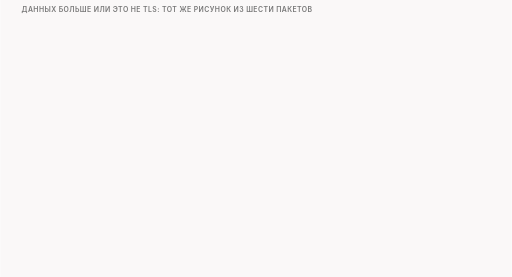
t = 0.00 s
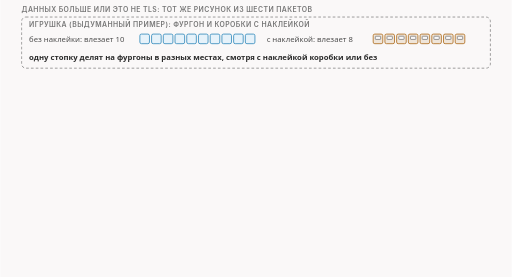
t = 2.25 s
t = 3.50 s: frame unchanged from t = 2.25 s, image omitted
t = 4.75 s: frame unchanged from t = 2.25 s, image omitted
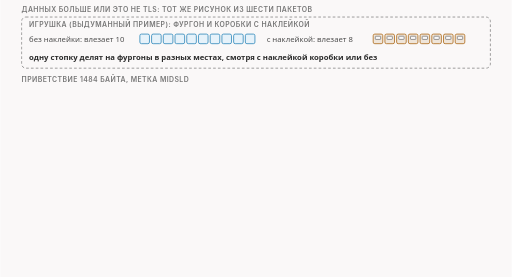
t = 6.63 s
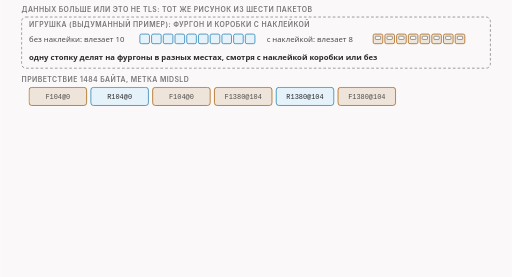
t = 8.63 s

The animated SVG that drew these frames (rendered in a browser with its animation timeline set to each time). Animation: 8 CSS @keyframes rules; frames cover the first 8.62 s, repeats indefinitely.

<svg xmlns="http://www.w3.org/2000/svg" class="video08-s09-large-hello-and-http" viewBox="0 0 960 520" width="960" height="520" role="img" aria-labelledby="video08-s09-large-hello-and-http-t video08-s09-large-hello-and-http-d">
<title id="video08-s09-large-hello-and-http-t">Большое приветствие и HTTP</title>
<desc id="video08-s09-large-hello-and-http-d">Длинное приветствие и запрос HTTP с fakedsplit и условием MD5: в игрушке фургон вмещает десять коробок, а с наклейкой только восемь, поэтому одну стопку делят в разных местах; приветствие в 1484 байта с меткой midsld уходит теми же шестью пакетами, фейк и настоящая часть по 104 байта, затем фейк, настоящая часть и фейк по 1380 байт, перед этим программа удерживает куски, собирает приветствие целиком и проигрывает его заново, сервер читает 1484 байта, равных оригиналу; запрос HTTP в 81 байт с меткой midsld внутри имени в заголовке Host даёт те же шесть пакетов с частями по 39 и 42 байта, и сервер читает запрос целиком с верным именем.</desc>
<style>
.video08-s09-large-hello-and-http{--fg:var(--dark,#2b2b2b);--fg2:var(--darkgray,#4e4e4e);--mute:var(--gray,#767676);--line:var(--lightgray,#d4d4d4);--acc:var(--secondary,#1f7fb5);--tint:var(--highlight,rgba(178,225,255,.28));--bg:var(--light,#faf8f8);--rej:#c4372b;--rejt:rgba(196,55,43,.10);--ok:#237a4b;--okt:rgba(35,122,75,.11);--amb:#a8610a;--ambt:rgba(168,97,10,.13)}
@media (prefers-color-scheme:dark){.video08-s09-large-hello-and-http{--fg:var(--dark,#ebebec);--fg2:var(--darkgray,#d4d4d4);--mute:var(--gray,#9a9a9a);--line:var(--lightgray,#4a474a);--acc:var(--secondary,#b2e1ff);--tint:var(--highlight,rgba(178,225,255,.14));--bg:var(--light,#161618);--rej:#ff8f80;--rejt:rgba(255,143,128,.14);--ok:#7fd9a1;--okt:rgba(127,217,161,.13);--amb:#f0b866;--ambt:rgba(240,184,102,.14)}}
.video08-s09-large-hello-and-http .bg{fill:var(--bg)}
.video08-s09-large-hello-and-http text{font-family:var(--bodyFont,'Source Sans 3'),system-ui,-apple-system,'Segoe UI',Roboto,sans-serif;font-size:16px;fill:var(--fg2);paint-order:stroke;stroke:var(--bg);stroke-width:4px;stroke-linejoin:round}
.video08-s09-large-hello-and-http .tk{font-weight:600;fill:var(--fg)}
.video08-s09-large-hello-and-http .sm{font-size:14.5px}
.video08-s09-large-hello-and-http .smk{font-size:14.5px;font-weight:600;fill:var(--fg)}
.video08-s09-large-hello-and-http .m{font-family:var(--codeFont,'JetBrains Mono'),ui-monospace,'Cascadia Code',Consolas,monospace;font-size:14.5px}
.video08-s09-large-hello-and-http .mk{font-family:var(--codeFont,'JetBrains Mono'),ui-monospace,'Cascadia Code',Consolas,monospace;font-size:14.5px;font-weight:600;fill:var(--fg)}
.video08-s09-large-hello-and-http .hx{font-family:var(--codeFont,'JetBrains Mono'),ui-monospace,'Cascadia Code',Consolas,monospace;font-size:14px;font-weight:600;fill:var(--fg);stroke:none}
.video08-s09-large-hello-and-http .ix{font-family:var(--codeFont,'JetBrains Mono'),ui-monospace,'Cascadia Code',Consolas,monospace;font-size:13px;fill:var(--mute);stroke:none}
.video08-s09-large-hello-and-http .cd{white-space:pre;font-family:var(--codeFont,'JetBrains Mono'),ui-monospace,'Cascadia Code',Consolas,monospace;font-size:13px;fill:var(--fg2);stroke:none}
.video08-s09-large-hello-and-http .cdh{white-space:pre;font-family:var(--codeFont,'JetBrains Mono'),ui-monospace,'Cascadia Code',Consolas,monospace;font-size:13px;font-weight:600;fill:var(--fg);stroke:none}
.video08-s09-large-hello-and-http .ml{font-family:var(--codeFont,'JetBrains Mono'),ui-monospace,'Cascadia Code',Consolas,monospace;font-size:17px;font-weight:600;fill:var(--fg)}
.video08-s09-large-hello-and-http .mt{font-family:var(--codeFont,'JetBrains Mono'),ui-monospace,'Cascadia Code',Consolas,monospace;font-size:13px}
.video08-s09-large-hello-and-http .big{font-size:26px;font-weight:700;fill:var(--fg)}
.video08-s09-large-hello-and-http .cap{font-family:var(--headerFont,Inter),system-ui,-apple-system,'Segoe UI',Roboto,sans-serif;font-size:13px;font-weight:600;letter-spacing:.06em;text-transform:uppercase;fill:var(--mute)}
.video08-s09-large-hello-and-http .mu{fill:var(--mute)}.video08-s09-large-hello-and-http .fg{fill:var(--fg)}.video08-s09-large-hello-and-http .acc{fill:var(--acc)}.video08-s09-large-hello-and-http .rej{fill:var(--rej)}.video08-s09-large-hello-and-http .ok{fill:var(--ok)}.video08-s09-large-hello-and-http .amb{fill:var(--amb)}
.video08-s09-large-hello-and-http .c{text-anchor:middle}.video08-s09-large-hello-and-http .r{text-anchor:end}.video08-s09-large-hello-and-http .ns{stroke:none}
.video08-s09-large-hello-and-http .bx{fill:var(--bg);stroke:var(--line);stroke-width:1.4}
.video08-s09-large-hello-and-http .bxs{fill:var(--bg);stroke:var(--mute);stroke-width:1.4}
.video08-s09-large-hello-and-http .bxa{fill:var(--tint);stroke:var(--acc);stroke-width:1.4}
.video08-s09-large-hello-and-http .bxr{fill:var(--rejt);stroke:var(--rej);stroke-width:1.4}
.video08-s09-large-hello-and-http .bxo{fill:var(--okt);stroke:var(--ok);stroke-width:1.4}
.video08-s09-large-hello-and-http .bxb{fill:var(--ambt);stroke:var(--amb);stroke-width:1.4}
.video08-s09-large-hello-and-http .pl{fill:var(--bg);stroke:var(--fg);stroke-width:1.6}
.video08-s09-large-hello-and-http .pill{fill:var(--bg);stroke:none}
.video08-s09-large-hello-and-http .bxn{fill:none;stroke:var(--fg);stroke-width:2}
.video08-s09-large-hello-and-http .bxd{fill:none;stroke:var(--mute);stroke-width:1.3;stroke-dasharray:5 4}
.video08-s09-large-hello-and-http .fa{fill:var(--tint);stroke:none}.video08-s09-large-hello-and-http .fr{fill:var(--rejt);stroke:none}.video08-s09-large-hello-and-http .fb{fill:var(--ambt);stroke:none}.video08-s09-large-hello-and-http .fo{fill:var(--okt);stroke:none}
.video08-s09-large-hello-and-http .fs{fill:var(--mute);fill-opacity:.22;stroke:none}
.video08-s09-large-hello-and-http .lm{fill:none;stroke:var(--mute);stroke-width:1.4}
.video08-s09-large-hello-and-http .lmd{fill:none;stroke:var(--mute);stroke-width:1.4;stroke-dasharray:5 4}
.video08-s09-large-hello-and-http .la{fill:none;stroke:var(--acc);stroke-width:2}
.video08-s09-large-hello-and-http .lf{fill:none;stroke:var(--fg2);stroke-width:2}
.video08-s09-large-hello-and-http .lr{fill:none;stroke:var(--rej);stroke-width:2.4}
.video08-s09-large-hello-and-http .lb{fill:none;stroke:var(--amb);stroke-width:2}
.video08-s09-large-hello-and-http .lo{fill:none;stroke:var(--ok);stroke-width:2.4}
.video08-s09-large-hello-and-http .hf{fill:var(--fg2)}.video08-s09-large-hello-and-http .ha{fill:var(--acc)}.video08-s09-large-hello-and-http .hr{fill:var(--rej)}.video08-s09-large-hello-and-http .hm{fill:var(--mute)}.video08-s09-large-hello-and-http .hb{fill:var(--amb)}.video08-s09-large-hello-and-http .ho{fill:var(--ok)}
.video08-s09-large-hello-and-http .dot{fill:var(--acc);stroke:var(--bg);stroke-width:2}
.video08-s09-large-hello-and-http .dotr{fill:var(--rej);stroke:var(--bg);stroke-width:2}
.video08-s09-large-hello-and-http .doto{fill:var(--ok);stroke:var(--bg);stroke-width:2}
.video08-s09-large-hello-and-http .dotb{fill:var(--amb);stroke:var(--bg);stroke-width:2}
.video08-s09-large-hello-and-http .on{fill:var(--amb);stroke:var(--amb);stroke-width:1.4}
.video08-s09-large-hello-and-http .off{fill:var(--bg);stroke:var(--mute);stroke-width:1.4}
.video08-s09-large-hello-and-http .a{animation-duration:50s;animation-timing-function:cubic-bezier(.3,.6,.25,1);animation-iteration-count:infinite;animation-fill-mode:both}
@media (prefers-reduced-motion:reduce){.video08-s09-large-hello-and-http .a{animation:none}.video08-s09-large-hello-and-http .tr{display:none}}
@keyframes video08-s09-large-hello-and-http-k1{0%{opacity:0}1.0%{opacity:0}2.0%{opacity:1}96.8%{opacity:1}99.2%{opacity:0}100%{opacity:0}}.video08-s09-large-hello-and-http .e1{animation-name:video08-s09-large-hello-and-http-k1}@keyframes video08-s09-large-hello-and-http-k2{0%{opacity:0}12.0%{opacity:0}13.0%{opacity:1}96.8%{opacity:1}99.2%{opacity:0}100%{opacity:0}}.video08-s09-large-hello-and-http .e2{animation-name:video08-s09-large-hello-and-http-k2}@keyframes video08-s09-large-hello-and-http-k3{0%{opacity:0}14.0%{opacity:0}15.0%{opacity:1}96.8%{opacity:1}99.2%{opacity:0}100%{opacity:0}}.video08-s09-large-hello-and-http .e3{animation-name:video08-s09-large-hello-and-http-k3}@keyframes video08-s09-large-hello-and-http-k4{0%{opacity:0}24.0%{opacity:0}25.0%{opacity:1}96.8%{opacity:1}99.2%{opacity:0}100%{opacity:0}}.video08-s09-large-hello-and-http .e4{animation-name:video08-s09-large-hello-and-http-k4}@keyframes video08-s09-large-hello-and-http-k5{0%{opacity:0}32.0%{opacity:0}33.0%{opacity:1}96.8%{opacity:1}99.2%{opacity:0}100%{opacity:0}}.video08-s09-large-hello-and-http .e5{animation-name:video08-s09-large-hello-and-http-k5}@keyframes video08-s09-large-hello-and-http-k6{0%{opacity:0}44.0%{opacity:0}45.0%{opacity:1}96.8%{opacity:1}99.2%{opacity:0}100%{opacity:0}}.video08-s09-large-hello-and-http .e6{animation-name:video08-s09-large-hello-and-http-k6}@keyframes video08-s09-large-hello-and-http-k7{0%{opacity:0}46.0%{opacity:0}47.0%{opacity:1}96.8%{opacity:1}99.2%{opacity:0}100%{opacity:0}}.video08-s09-large-hello-and-http .e7{animation-name:video08-s09-large-hello-and-http-k7}@keyframes video08-s09-large-hello-and-http-k8{0%{opacity:0}56.0%{opacity:0}57.0%{opacity:1}96.8%{opacity:1}99.2%{opacity:0}100%{opacity:0}}.video08-s09-large-hello-and-http .e8{animation-name:video08-s09-large-hello-and-http-k8}</style>
<rect class="bg" x="0" y="0" width="960" height="520"/>
<g><text class="cap" x="40" y="22">данных больше или это не TLS: тот же рисунок из шести пакетов</text></g>
<g class="a e1"><rect class="bxd" x="40" y="32" width="880" height="96" rx="8"/><text class="cap" x="54" y="50">игрушка (выдуманный пример): фургон и коробки с наклейкой</text><text class="sm ns" x="54" y="78">без наклейки: влезает 10</text><rect class="bxa" x="262" y="64" width="18" height="18" rx="3"/><rect class="bxa" x="284" y="64" width="18" height="18" rx="3"/><rect class="bxa" x="306" y="64" width="18" height="18" rx="3"/><rect class="bxa" x="328" y="64" width="18" height="18" rx="3"/><rect class="bxa" x="350" y="64" width="18" height="18" rx="3"/><rect class="bxa" x="372" y="64" width="18" height="18" rx="3"/><rect class="bxa" x="394" y="64" width="18" height="18" rx="3"/><rect class="bxa" x="416" y="64" width="18" height="18" rx="3"/><rect class="bxa" x="438" y="64" width="18" height="18" rx="3"/><rect class="bxa" x="460" y="64" width="18" height="18" rx="3"/><text class="sm ns" x="500" y="78">с наклейкой: влезает 8</text><rect class="bxb" x="700" y="64" width="18" height="18" rx="3"/><rect class="bxs" x="704" y="68" width="10" height="6" rx="1"/><rect class="bxb" x="722" y="64" width="18" height="18" rx="3"/><rect class="bxs" x="726" y="68" width="10" height="6" rx="1"/><rect class="bxb" x="744" y="64" width="18" height="18" rx="3"/><rect class="bxs" x="748" y="68" width="10" height="6" rx="1"/><rect class="bxb" x="766" y="64" width="18" height="18" rx="3"/><rect class="bxs" x="770" y="68" width="10" height="6" rx="1"/><rect class="bxb" x="788" y="64" width="18" height="18" rx="3"/><rect class="bxs" x="792" y="68" width="10" height="6" rx="1"/><rect class="bxb" x="810" y="64" width="18" height="18" rx="3"/><rect class="bxs" x="814" y="68" width="10" height="6" rx="1"/><rect class="bxb" x="832" y="64" width="18" height="18" rx="3"/><rect class="bxs" x="836" y="68" width="10" height="6" rx="1"/><rect class="bxb" x="854" y="64" width="18" height="18" rx="3"/><rect class="bxs" x="858" y="68" width="10" height="6" rx="1"/><text class="smk ns" x="54" y="112">одну стопку делят на фургоны в разных местах, смотря с наклейкой коробки или без</text></g>
<g class="a e2"><text class="cap" x="40" y="154">приветствие 1484 байта, метка midsld</text></g>
<g class="a e3"><rect class="bxb" x="54" y="164" width="108" height="34" rx="5"/><text class="mt c ns" x="108.0" y="186.0">F104@0</text><rect class="bxa" x="170" y="164" width="108" height="34" rx="5"/><text class="mt fg c ns" x="224.0" y="186.0">R104@0</text><rect class="bxb" x="286" y="164" width="108" height="34" rx="5"/><text class="mt c ns" x="340.0" y="186.0">F104@0</text><rect class="bxb" x="402" y="164" width="108" height="34" rx="5"/><text class="mt c ns" x="456.0" y="186.0">F1380@104</text><rect class="bxa" x="518" y="164" width="108" height="34" rx="5"/><text class="mt fg c ns" x="572.0" y="186.0">R1380@104</text><rect class="bxb" x="634" y="164" width="108" height="34" rx="5"/><text class="mt c ns" x="688.0" y="186.0">F1380@104</text></g>
<g class="a e4"><rect class="bx" x="54" y="214" width="852" height="26" rx="3"/><rect class="bxa" x="54" y="214" width="59.708894878706204" height="26" rx="3"/><rect class="bxa" x="113.7088948787062" y="214" width="792.2911051212939" height="26" rx="3"/><text class="sm c ns" x="509.8544474393531" y="232">вторая часть: 1380 байт</text><text class="sm ns" x="54" y="256">первая часть: 104</text><text class="smk r ns" x="906" y="256">сервер: 1484 байта, равны оригиналу</text></g>
<g class="a e5"><rect class="bxd" x="40" y="268" width="880" height="50" rx="6"/><text class="sm ns" x="54" y="288">приветствие длиннее одного пакета: программа сначала удерживает куски, собирает его целиком</text><text class="sm ns" x="54" y="308">и проигрывает заново (отдельный выпуск в конце серии); функция получает все байты сразу</text></g>
<g class="a e6"><text class="cap" x="40" y="346">запрос HTTP 81 байт, метка midsld внутри имени</text></g>
<g class="a e7"><rect class="bxb" x="54" y="356" width="108" height="34" rx="5"/><text class="mt c ns" x="108.0" y="378.0">F39@0</text><rect class="bxa" x="170" y="356" width="108" height="34" rx="5"/><text class="mt fg c ns" x="224.0" y="378.0">R39@0</text><rect class="bxb" x="286" y="356" width="108" height="34" rx="5"/><text class="mt c ns" x="340.0" y="378.0">F39@0</text><rect class="bxb" x="402" y="356" width="108" height="34" rx="5"/><text class="mt c ns" x="456.0" y="378.0">F42@39</text><rect class="bxa" x="518" y="356" width="108" height="34" rx="5"/><text class="mt fg c ns" x="572.0" y="378.0">R42@39</text><rect class="bxb" x="634" y="356" width="108" height="34" rx="5"/><text class="mt c ns" x="688.0" y="378.0">F42@39</text></g>
<g class="a e8"><text class="sm ns" x="390.5925925925926" y="416">Host: www.example.com, байты 32..46</text><rect class="bx" x="54" y="424" width="852" height="26" rx="3"/><rect class="bxa" x="54" y="424" width="410.22222222222223" height="26" rx="3"/><rect class="bxa" x="464.22222222222223" y="424" width="441.7777777777778" height="26" rx="3"/><rect class="bxb" x="390.5925925925926" y="424" width="157.77777777777777" height="26" rx="0"/><path class="lr" d="M464.2 418L464.2 456"/><text class="sm c ns" x="264.3703703703704" y="442">39 байт</text><text class="sm c ns" x="685.1111111111111" y="442">42 байта</text><text class="sm rej ns" x="470.22222222222223" y="470">разрез на 39: внутри имени</text><text class="smk r ns" x="906" y="494">сервер: 81 байт, равны оригиналу, Host верный</text></g>
</svg>
